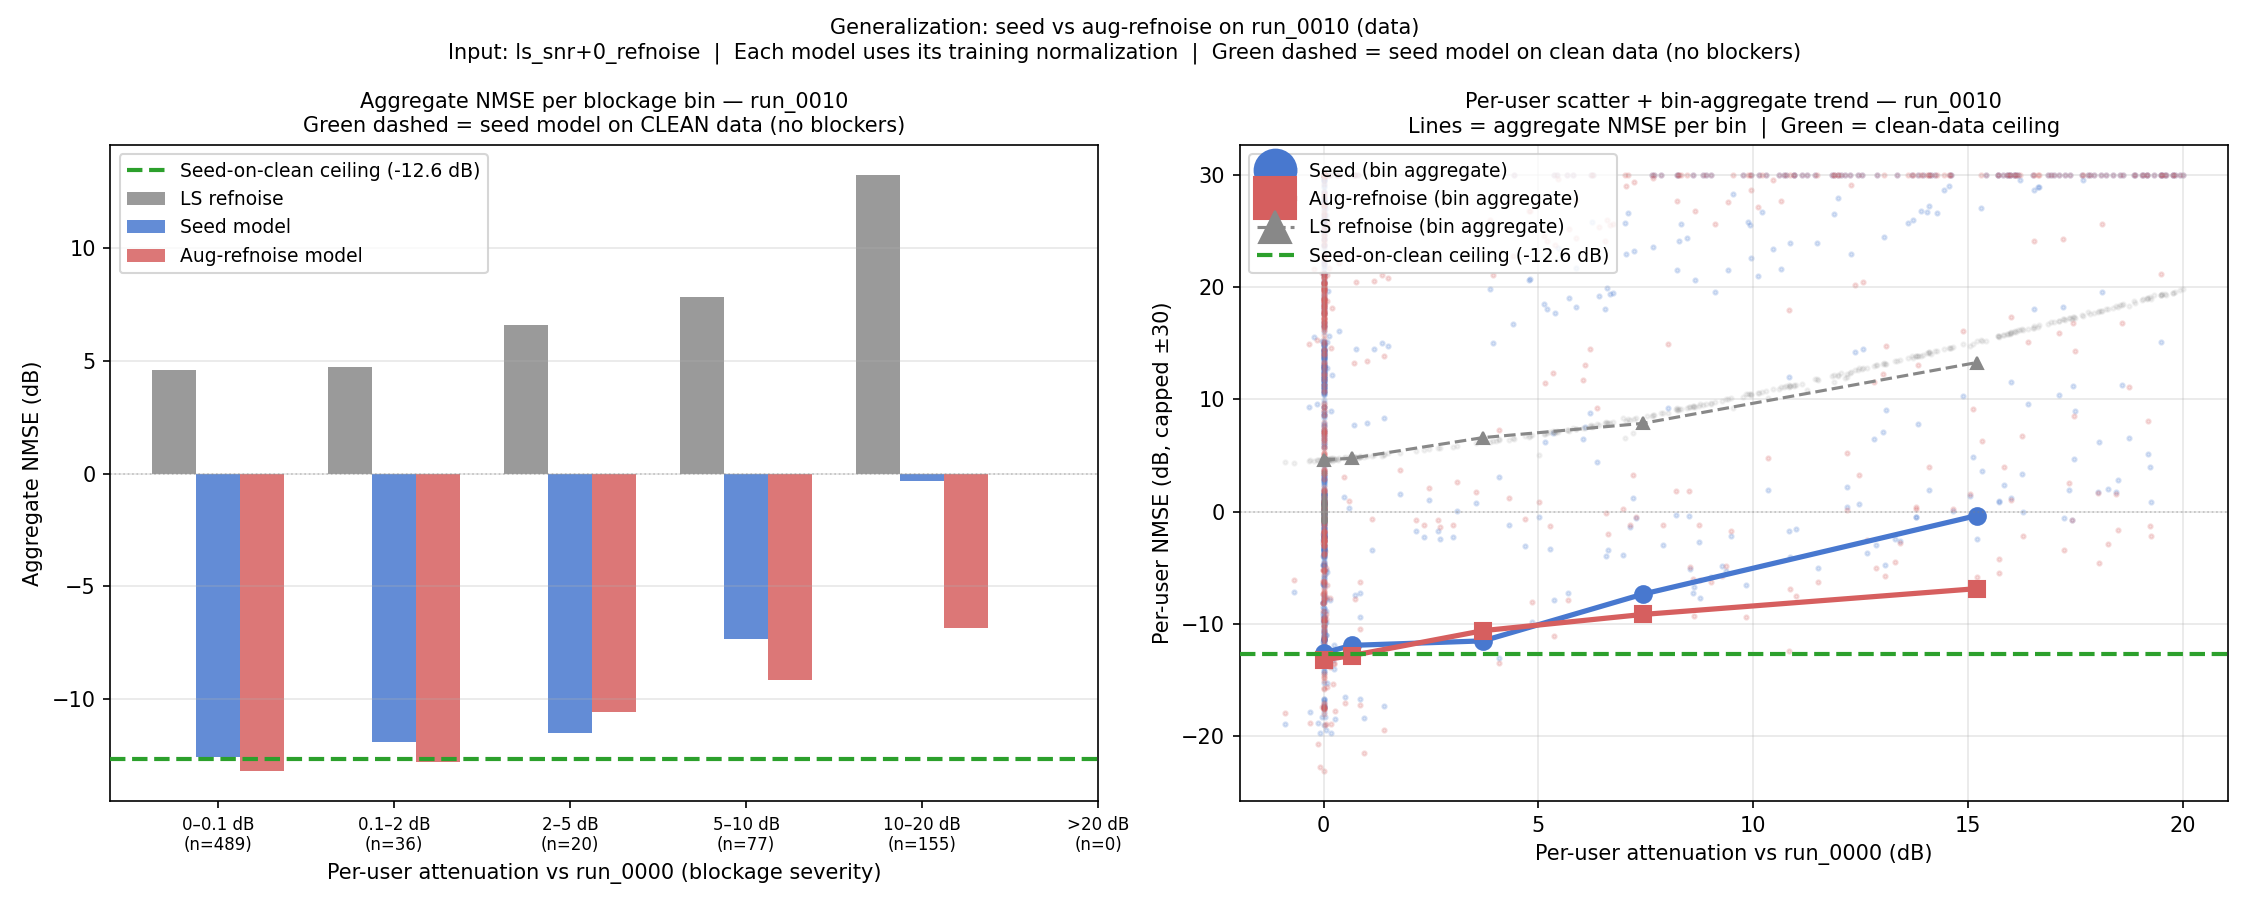

The table this chart was drawn from, first rows:
bin_label, n_users, ls_nmse_db, seed_nmse_db, aug_nmse_db, ceiling_db
0–0.1, 489, 4.614, -12.58, -13.19, -12.63
0.1–2, 36, 4.755, -11.9, -12.81, -12.63
2–5, 20, 6.597, -11.49, -10.59, -12.63
5–10, 77, 7.859, -7.342, -9.146, -12.63
10–20, 155, 13.28, -0.34, -6.846, -12.63
>20, 0, , , , -12.63
